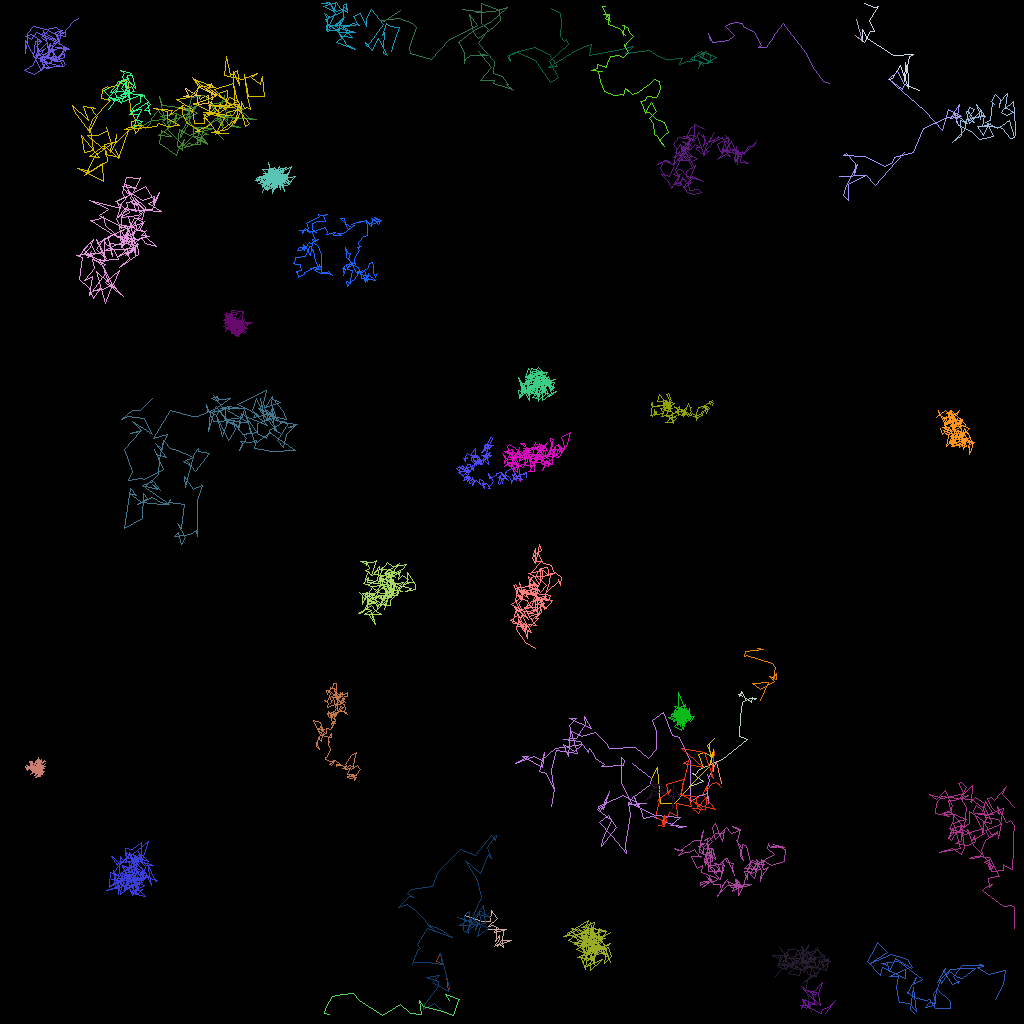

The data file committed next to this chart (first rows):
traj_idx, frame, x, y, z
300, 3, 58.71, 115, 0.0
15, 0, 94.68, 81.06, 0.0
15, 1, 95.4, 81.18, 0.0
15, 2, 93.17, 81.33, 0.0
15, 3, 93.01, 82, 0.0
15, 4, 93.3, 81.89, 0.0
15, 5, 96.47, 82.81, 0.0
15, 6, 96.93, 83.43, 0.0
15, 7, 96.66, 84.87, 0.0
15, 8, 96.94, 84.16, 0.0
15, 9, 96.99, 84.82, 0.0
15, 10, 96.06, 84.46, 0.0
15, 11, 96.76, 85.16, 0.0
15, 12, 94.94, 86.1, 0.0
15, 13, 93.97, 85.36, 0.0
15, 14, 95.95, 85.3, 0.0
15, 16, 95.06, 87.47, 0.0
302, 21, 90.3, 94.86, 0.0
4, 0, 103.6, 10.37, 0.0
4, 1, 102.9, 10.18, 0.0
4, 2, 101.5, 8.249, 0.0
4, 3, 100.8, 6.68, 0.0
4, 4, 99.04, 4.436, 0.0
4, 5, 97.9, 2.912, 0.0
4, 6, 96.87, 4.072, 0.0
4, 7, 96.64, 4.634, 0.0
4, 8, 95.7, 5.897, 0.0
4, 9, 95.21, 5.853, 0.0
4, 10, 94.78, 5.934, 0.0
4, 11, 95.18, 5.589, 0.0
4, 12, 94.29, 4.049, 0.0
4, 13, 93.01, 3.329, 0.0
4, 14, 92.72, 2.932, 0.0
4, 15, 91.88, 2.801, 0.0
4, 16, 91, 3.035, 0.0
4, 17, 90.68, 3.208, 0.0
4, 18, 91.81, 4.423, 0.0
4, 19, 90.97, 5.053, 0.0
4, 20, 89, 5.275, 0.0
4, 21, 88.45, 4.166, 0.0
4, 22, 88.75, 4.962, 0.0
19, 0, 60.86, 116.2, 0.0
19, 1, 63.3, 116.1, 0.0
19, 2, 61.78, 116.5, 0.0
19, 3, 61.97, 116, 0.0
19, 4, 62, 116.8, 0.0
19, 5, 62.01, 117.4, 0.0
19, 6, 61.87, 117.6, 0.0
19, 7, 62.32, 116.9, 0.0
19, 8, 62.43, 117.4, 0.0
19, 9, 61.71, 118.2, 0.0
19, 10, 62.07, 118, 0.0
19, 11, 62.16, 118.3, 0.0
19, 12, 62.56, 117.5, 0.0
19, 13, 63.84, 117.5, 0.0
19, 14, 62.38, 118, 0.0
19, 15, 62.85, 118.3, 0.0
19, 16, 62.7, 117.7, 0.0
19, 17, 62.93, 116.4, 0.0
19, 18, 61.57, 115.7, 0.0
... 5,471 more rows
